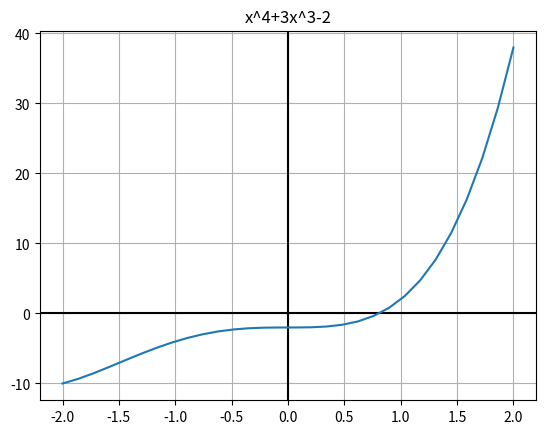

This figure's Python source:
# Modulos de la librería de Python que nos ayudarán
import numpy as np
import matplotlib.pyplot as plt
from decimal import Decimal
from sympy import Symbol, diff
from tabulate import tabulate as tab

### Declaración de atributos

# Declara el símbolo que se va 
# a usar como variable en la ecuación
x = Symbol('x')
# Declaramos la ecuación
g = (x ** 4) + (3 * x ** 3) - 2
# Obtenemos la derivada de la ecuación 
# con el método diff() que se encuentra en el módulo scipy.misc
gd = diff(g, x)
# Obtenemos la segunda derivada de la 
# ecuación con el método diff() que se encuentra en el módulo scipy.misc
gd2 = diff(gd, x)
# Declaramos el nivel de tolerancia, este 
# se tomara como porcentaje es decir 0.1 en la variable será el 0.1%
tol = 0
# Definimos la cabecera de nuestra tabla
head = ['Iteracion', 'x_i', 'x_r', 'fx_i', "f'x_i", 'EP']


# Función a evaluar
def f(z):
    return Decimal((z ** 4) + (3 * z ** 3) - 2)


# Grafico
def graphic(x, y):
    plt.axhline(color='black')
    plt.axvline(color='black')
    plt.plot(x,y)
    plt.grid()
    plt.title('x^4+3x^3-2')
    plt.show()


# Error relativo
def err(x_n, x_a):
    return abs((x_n - x_a) / x_n) * 100
    

# Newton Rapson ecuación
def x_r(x_i):
    solve = x_i - (g.subs(x, x_i) / gd.subs(x, x_i))
    return round(solve, 8)


# Líneas de código repetitivas
def __getvalues(x_i, table, i):
    # Obtenemos el nuevo valor de x
    xr = x_r(x_i)
    # Obtenemos el valor de Y ó f(x) ó función con respecto de X
    fx_i = round(g.subs(x, x_i), 8)
    # Obtenemos el valor de la derivada de la función
    fdx_i = round(gd.subs(x, x_i), 8)
    # Obtenemos el valor relativo porcentual inicial
    err_p = err(xr, x_i)

    fmt = '{0:.9g}'
    table.append([
        i,
        str(x_i),
        str(xr),
        str(fx_i),
        str(fdx_i),
        str(err_p)
    ])

    return err_p, xr


# Revisa que el método pueda converger o no
def __check(x_i):
    response = (g.subs(x, x_i) * gd2.subs(x, x_i)) / (gd.subs(x, x_i) ** 2)
    return abs(response) < 1


def mt_newton(x_i):
    if __check(x_i):
        # Numéro de iteración
        i = 1
        # Definimos un array para la tabla
        table = []
        if gd.subs(x, x_i) != 0:
            values = __getvalues(x_i, table, i)
            err_p, x_i = values[0], values[1]
        else:
            return "El método no puede ser aplicado"

        while err_p > tol:
            values = __getvalues(x_i, table, i)
            err_p, x_i = values[0], values[1]
            i += 1

        return tab(table, headers=head)
    else:
        return "El método no puede converger"


## Método Main ##
def main():
  print(mt_newton(5))
  
  # Graficacion inicial
  coorX = np.linspace(-2, 2, 30)
  coorY = list(map(f, coorX))
  graphic(coorX, coorY)


if __name__ == '__main__':
  main()
